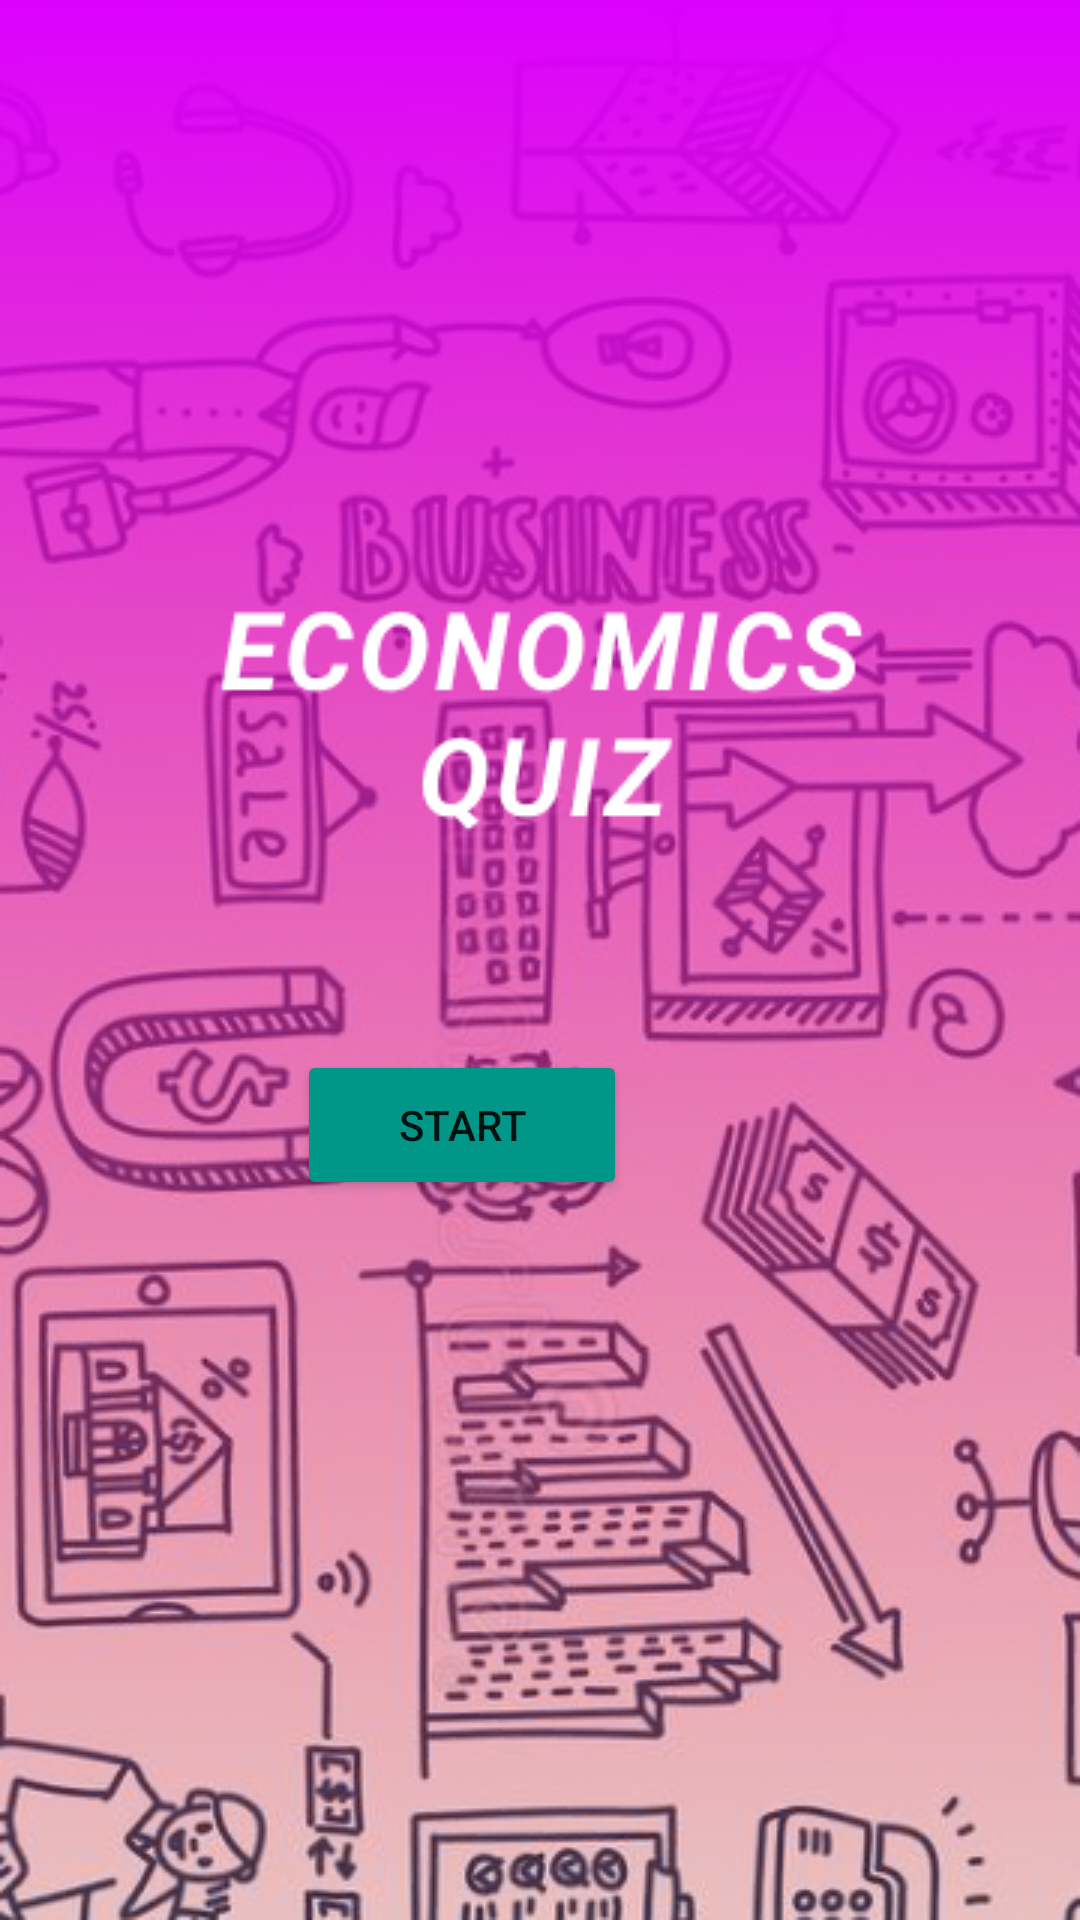

The Android layout XML behind this screen, and the referenced resources:
<!-- AndroidManifest.xml: application theme Theme.EconomicsApp -->
<!-- res/layout/activity_main.xml -->
<?xml version="1.0" encoding="utf-8"?>
<androidx.constraintlayout.widget.ConstraintLayout xmlns:android="http://schemas.android.com/apk/res/android"
    xmlns:app="http://schemas.android.com/apk/res-auto"
    xmlns:tools="http://schemas.android.com/tools"
    android:layout_width="match_parent"
    android:layout_height="match_parent"
    tools:context=".MainActivity"
    android:background="@drawable/homepage">



    <Button
        android:id="@+id/button"
        android:layout_width="110dp"
        android:layout_height="50dp"
        android:layout_alignParentEnd="true"
        android:layout_alignParentRight="true"
        android:layout_alignParentBottom="true"
        android:layout_marginEnd="151dp"
        android:layout_marginRight="151dp"
        android:layout_marginBottom="240dp"

        android:text="@string/start"
        app:backgroundTint="#009688"
        app:layout_constraintBottom_toBottomOf="parent"
        app:layout_constraintEnd_toEndOf="parent"
        app:layout_constraintRight_toRightOf="parent"
        android:onClick="login"
        tools:ignore="UsingOnClickInXml" />




</androidx.constraintlayout.widget.ConstraintLayout>
<!-- resources referenced by this layout -->
<resources>
  <!-- drawable homepage: jpg bitmap (drawable, 201157 bytes) -->
  <string name="start">start</string>
  <style name="Theme.EconomicsApp" parent="Theme.MaterialComponents.DayNight.DarkActionBar">
          
          <item name="colorPrimary">@color/purple_500</item>
          <item name="colorPrimaryVariant">@color/purple_700</item>
          <item name="colorOnPrimary">@color/white</item>
          
          <item name="colorSecondary">@color/teal_200</item>
          <item name="colorSecondaryVariant">@color/teal_700</item>
          <item name="colorOnSecondary">@color/black</item>
          
          <item name="android:statusBarColor" tools:targetApi="l">?attr/colorPrimaryVariant</item>
          
      </style>
  <!-- not gathered from this repository: default colours our renderer supplied (Android Studio template values) -->
  <color name="purple_500">#FF6200EE</color>
  <color name="purple_700">#FF3700B3</color>
  <color name="teal_200">#FF03DAC5</color>
  <color name="teal_700">#FF018786</color>
  <color name="black">#FF000000</color>
  <color name="white">#FFFFFFFF</color>
</resources>
